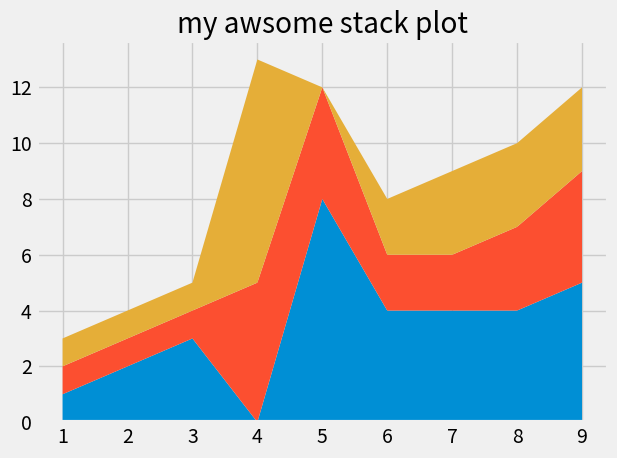

Python code for this plot:
from matplotlib import pyplot as plt

plt.style.use("fivethirtyeight")

minutes = [1,2,3,4,5,6,7,8,9]

player1 = [1,2,3,0,8,4,4,4,5]
player2 = [1,1,1,5,4,2,2,3,4]
player3 = [1,1,1,8,0,2,3,3,3]

# simple pie plote
#plt.pie([1,1,1],labels=['player1','player2','player3'])

# stackplot
plt.stackplot(minutes,player1,player2,player3)
plt.title("my awsome stack plot")
plt.tight_layout()
plt.show()